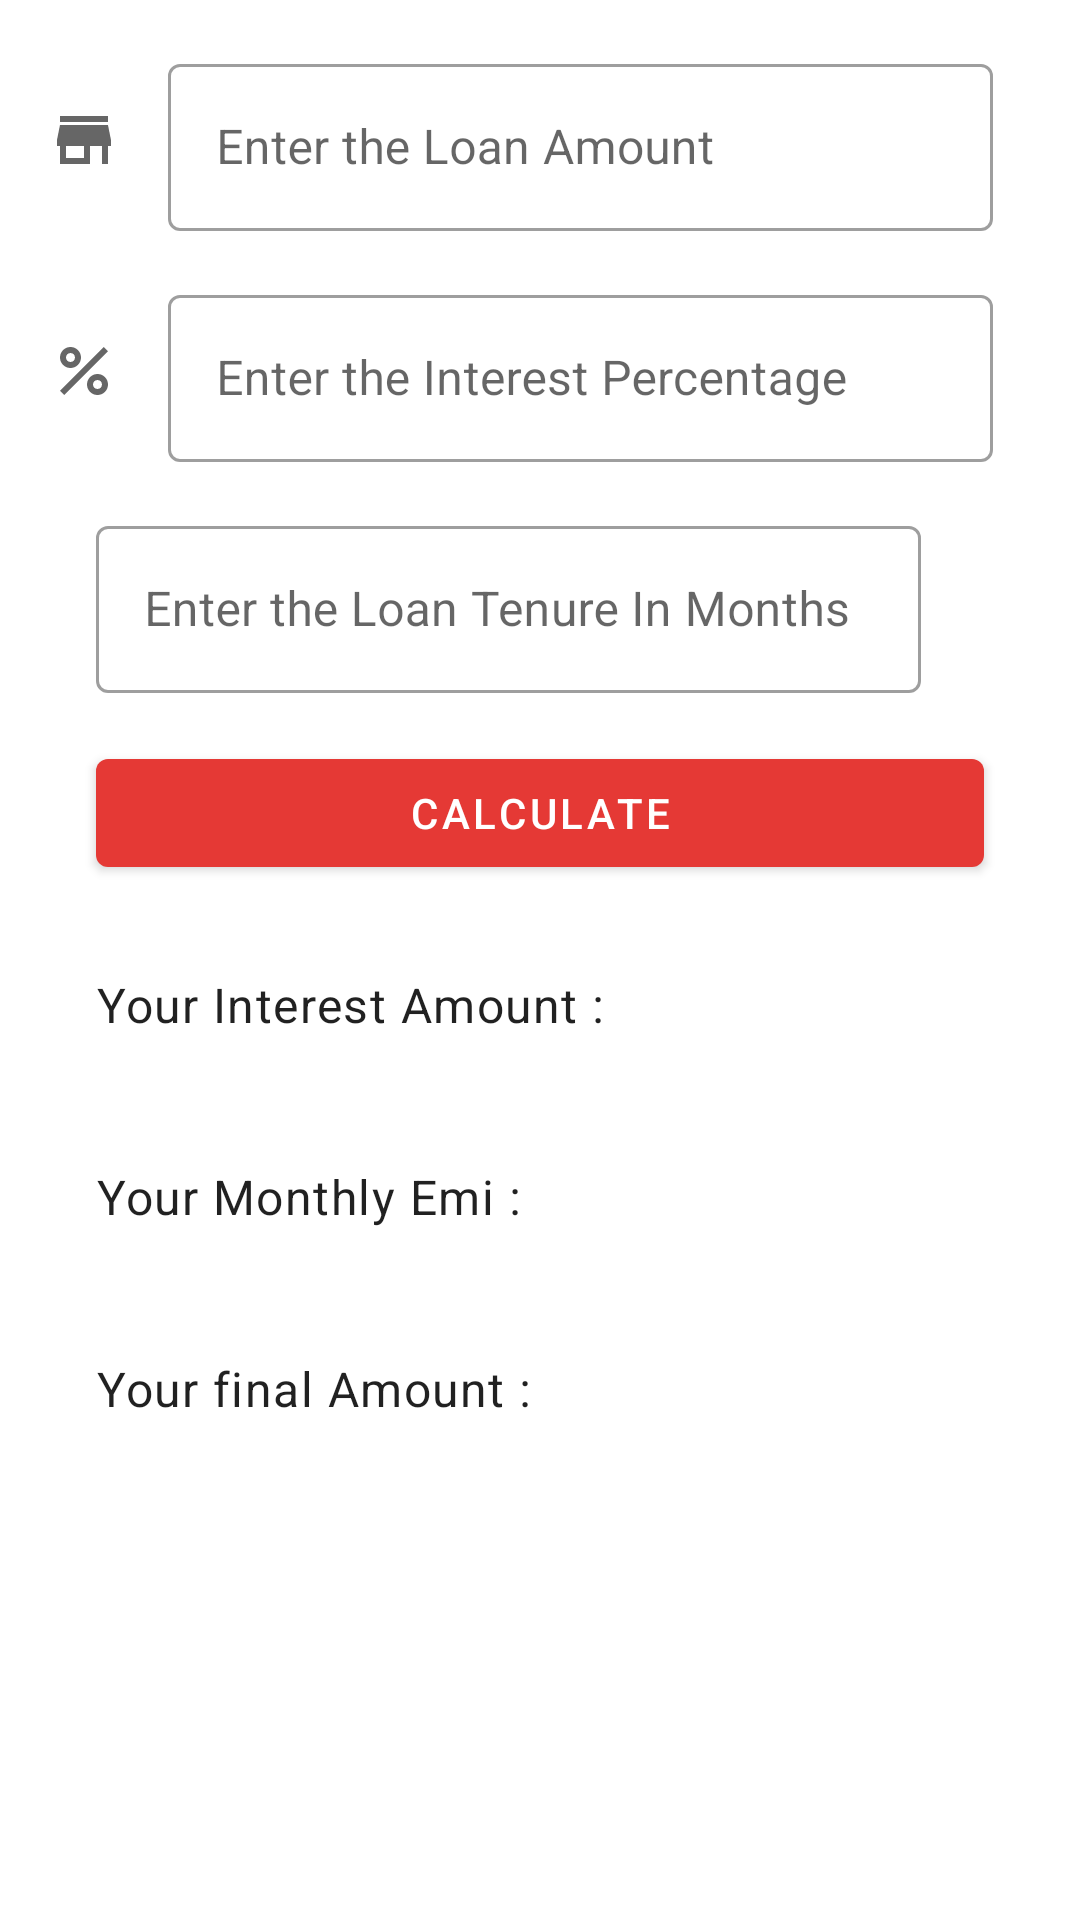

Here is an Android app screen rendered from its layout file. Give the layout XML and the strings, colors and styles it references.
<!-- AndroidManifest.xml: application theme Theme.EverydayCalculations -->
<!-- res/layout/fragment_emi.xml -->
<?xml version="1.0" encoding="utf-8"?>
<ScrollView xmlns:android="http://schemas.android.com/apk/res/android"
    xmlns:app="http://schemas.android.com/apk/res-auto"
    xmlns:tools="http://schemas.android.com/tools"
    android:layout_width="match_parent"
    android:layout_height="match_parent">

    <androidx.constraintlayout.widget.ConstraintLayout
        android:layout_width="match_parent"
        android:layout_height="wrap_content"
        android:padding="16dp"
        tools:context=".fragments.EmiFragment">

        
        <ImageView
            android:id="@+id/icon_store"
            android:layout_width="wrap_content"
            android:layout_height="wrap_content"
            app:srcCompat="@drawable/ic_store"
            android:importantForAccessibility="no"
            app:layout_constraintTop_toTopOf="@id/loan_amount"
            app:layout_constraintBottom_toBottomOf="@id/loan_amount"
            app:layout_constraintStart_toStartOf="parent" />

        
        <com.google.android.material.textfield.TextInputLayout
            android:id="@+id/loan_amount"
            android:layout_width="275dp"
            android:layout_height="wrap_content"
            android:layout_marginStart="16dp"
            app:layout_constraintStart_toEndOf="@id/icon_store"
            app:layout_constraintTop_toTopOf="parent"
            android:hint="@string/enter_the_loan_amount">

            <com.google.android.material.textfield.TextInputEditText
                android:id="@+id/loan_amount_edit_text"
                android:layout_width="match_parent"
                android:layout_height="wrap_content"
                android:inputType="numberDecimal" />

        </com.google.android.material.textfield.TextInputLayout>

        
        <ImageView
            android:id="@+id/icon_service"
            android:layout_width="wrap_content"
            android:layout_height="wrap_content"
            app:srcCompat="@drawable/ic_percent"
            android:importantForAccessibility="no"
            app:layout_constraintStart_toStartOf="parent"
            app:layout_constraintTop_toTopOf="@id/interest_percentage"
            app:layout_constraintBottom_toBottomOf="@id/interest_percentage" />

        
        <com.google.android.material.textfield.TextInputLayout
            android:id="@+id/interest_percentage"
            android:layout_width="275dp"
            android:layout_height="wrap_content"
            app:layout_constraintStart_toEndOf="@id/icon_service"
            app:layout_constraintTop_toBottomOf="@id/loan_amount"
            android:layout_marginTop="16dp"
            android:layout_marginStart="16dp"
            android:hint="@string/enter_the_interest_percentage">

            <com.google.android.material.textfield.TextInputEditText
                android:id="@+id/interest_percentage_edit_text"
                android:layout_width="match_parent"
                android:layout_height="wrap_content"
                android:inputType="numberDecimal" />

        </com.google.android.material.textfield.TextInputLayout>

        
        <ImageView
            android:id="@+id/icon_tenure"
            android:layout_width="wrap_content"
            android:layout_height="wrap_content"
            app:srcCompat="@drawable/ic_calendar"
            android:importantForAccessibility="no"
            app:layout_constraintStart_toStartOf="parent"
            app:layout_constraintTop_toTopOf="@id/loan_tenure"
            app:layout_constraintBottom_toBottomOf="@id/loan_tenure" />

        
        <com.google.android.material.textfield.TextInputLayout
            android:id="@+id/loan_tenure"
            android:layout_width="275dp"
            android:layout_height="wrap_content"
            app:layout_constraintStart_toEndOf="@id/icon_tenure"
            app:layout_constraintTop_toBottomOf="@id/interest_percentage"
            android:layout_marginTop="16dp"
            android:layout_marginStart="16dp"
            android:hint="@string/enter_the_loan_tenure">

            <com.google.android.material.textfield.TextInputEditText
                android:id="@+id/loan_tenure_edit_text"
                android:layout_width="match_parent"
                android:layout_height="wrap_content"
                android:inputType="numberDecimal" />

        </com.google.android.material.textfield.TextInputLayout>

        
        <com.google.android.material.button.MaterialButton
            android:id="@+id/calculate"
            android:layout_width="0dp"
            android:layout_height="wrap_content"
            app:layout_constraintTop_toBottomOf="@id/loan_tenure"
            app:layout_constraintStart_toStartOf="@id/loan_tenure"
            app:layout_constraintEnd_toEndOf="parent"
            android:layout_marginTop="16dp"
            android:layout_marginEnd="16dp"
            android:text="@string/calculate" />

        
        <TextView
            android:id="@+id/your_interest_amount"
            style="@style/Widget.EverydayCalculations.Textview"
            android:layout_width="wrap_content"
            android:layout_height="wrap_content"
            app:layout_constraintTop_toBottomOf="@id/calculate"
            android:layout_marginTop="16dp"
            app:layout_constraintStart_toStartOf="@id/calculate"
            android:text="@string/your_interest_amount" />

        
        <TextView
            android:id="@+id/interest_amount"
            style="@style/Widget.EverydayCalculations.Textview"
            android:layout_width="wrap_content"
            android:layout_height="wrap_content"
            app:layout_constraintTop_toBottomOf="@id/calculate"
            android:layout_marginTop="16dp"
            android:layout_marginEnd="16dp"
            app:layout_constraintEnd_toEndOf="parent"
            android:text="" />

        
        <TextView
            android:id="@+id/your_emi_amount"
            style="@style/Widget.EverydayCalculations.Textview"
            android:layout_width="wrap_content"
            android:layout_height="wrap_content"
            app:layout_constraintTop_toBottomOf="@id/your_interest_amount"
            android:layout_marginTop="16dp"
            app:layout_constraintStart_toStartOf="@id/calculate"
            android:text="@string/your_emi_amount" />

        
        <TextView
            android:id="@+id/emi_amount"
            style="@style/Widget.EverydayCalculations.Textview"
            android:layout_width="wrap_content"
            android:layout_height="wrap_content"
            app:layout_constraintTop_toBottomOf="@id/interest_amount"
            android:layout_marginTop="16dp"
            android:layout_marginEnd="16dp"
            app:layout_constraintEnd_toEndOf="parent"
            android:text="" />

        
        <TextView
            android:id="@+id/your_final_amount"
            style="@style/Widget.EverydayCalculations.Textview"
            android:layout_width="wrap_content"
            android:layout_height="wrap_content"
            app:layout_constraintTop_toBottomOf="@id/your_emi_amount"
            android:layout_marginTop="16dp"
            app:layout_constraintStart_toStartOf="@id/calculate"
            android:text="@string/your_total_amount" />

        
        <TextView
            android:id="@+id/final_amount"
            style="@style/Widget.EverydayCalculations.Textview"
            android:layout_width="wrap_content"
            android:layout_height="wrap_content"
            app:layout_constraintTop_toBottomOf="@id/emi_amount"
            android:layout_marginTop="16dp"
            android:layout_marginEnd="16dp"
            app:layout_constraintEnd_toEndOf="parent"
            android:text="" />

    </androidx.constraintlayout.widget.ConstraintLayout>
</ScrollView>
<!-- resources referenced by this layout -->
<resources>
  <!-- drawable ic_percent (drawable) -->
  <vector xmlns:android="http://schemas.android.com/apk/res/android"
      android:width="24dp"
      android:height="24dp"
      android:viewportWidth="24"
      android:viewportHeight="24"
      android:tint="?attr/colorControlNormal">
      <path
          android:fillColor="@android:color/white"
          android:pathData="M7.5,11C9.43,11 11,9.43 11,7.5S9.43,4 7.5,4S4,5.57 4,7.5S5.57,11 7.5,11zM7.5,6C8.33,6 9,6.67 9,7.5S8.33,9 7.5,9S6,8.33 6,7.5S6.67,6 7.5,6z" />
      <path
          android:fillColor="@android:color/white"
          android:pathData="M4.002,18.583l14.587,-14.587l1.414,1.414l-14.587,14.587z" />
      <path
          android:fillColor="@android:color/white"
          android:pathData="M16.5,13c-1.93,0 -3.5,1.57 -3.5,3.5s1.57,3.5 3.5,3.5s3.5,-1.57 3.5,-3.5S18.43,13 16.5,13zM16.5,18c-0.83,0 -1.5,-0.67 -1.5,-1.5s0.67,-1.5 1.5,-1.5s1.5,0.67 1.5,1.5S17.33,18 16.5,18z" />
  </vector>
  <!-- drawable ic_store (drawable) -->
  <vector xmlns:android="http://schemas.android.com/apk/res/android"
      android:width="24dp"
      android:height="24dp"
      android:viewportWidth="24"
      android:viewportHeight="24"
      android:tint="?attr/colorControlNormal">
      <path
          android:fillColor="@android:color/white"
          android:pathData="M20,4L4,4v2h16L20,4zM21,14v-2l-1,-5L4,7l-1,5v2h1v6h10v-6h4v6h2v-6h1zM12,18L6,18v-4h6v4z" />
  </vector>
  <string name="calculate">Calculate</string>
  <string name="enter_the_interest_percentage">Enter the Interest Percentage</string>
  <string name="enter_the_loan_amount">Enter the Loan Amount</string>
  <string name="enter_the_loan_tenure">Enter the Loan Tenure In Months</string>
  <string name="your_emi_amount">Your Monthly Emi :</string>
  <string name="your_interest_amount">Your Interest Amount :</string>
  <string name="your_total_amount">Your final Amount :</string>
  <style name="Widget.EverydayCalculations.Textview" parent="Widget.MaterialComponents.TextView">
          <item name="android:minHeight">48dp</item>
          <item name="android:gravity">center_vertical</item>
          <item name="android:textAppearance">?attr/textAppearanceBody1</item>
      </style>
  <style name="Theme.EverydayCalculations" parent="Theme.MaterialComponents.DayNight.DarkActionBar">
          
          <item name="colorPrimary">@color/red_600</item>
          <item name="colorPrimaryVariant">@color/red_500</item>
          <item name="colorOnPrimary">@color/white</item>
          
          <item name="colorSecondary">@color/teal_200</item>
          <item name="colorSecondaryVariant">@color/teal_700</item>
          <item name="colorOnSecondary">@color/black</item>
          
          <item name="android:statusBarColor" tools:targetApi="l">?attr/colorPrimaryVariant</item>
          
  
          
          <item name="textInputStyle">@style/Widget.MaterialComponents.TextInputLayout.OutlinedBox
          </item>
  
          <item name="bottomNavigationStyle">
              @style/Widget.MaterialComponents.BottomNavigationView.Colored
          </item>
  
      </style>
  <color name="red_600">#E53935</color>]
  <color name="red_500">#F44336</color>
  <color name="white">#FFFFFFFF</color>
  <color name="teal_200">#FF03DAC5</color>
  <color name="teal_700">#FF018786</color>
  <color name="black">#FF000000</color>
</resources>
